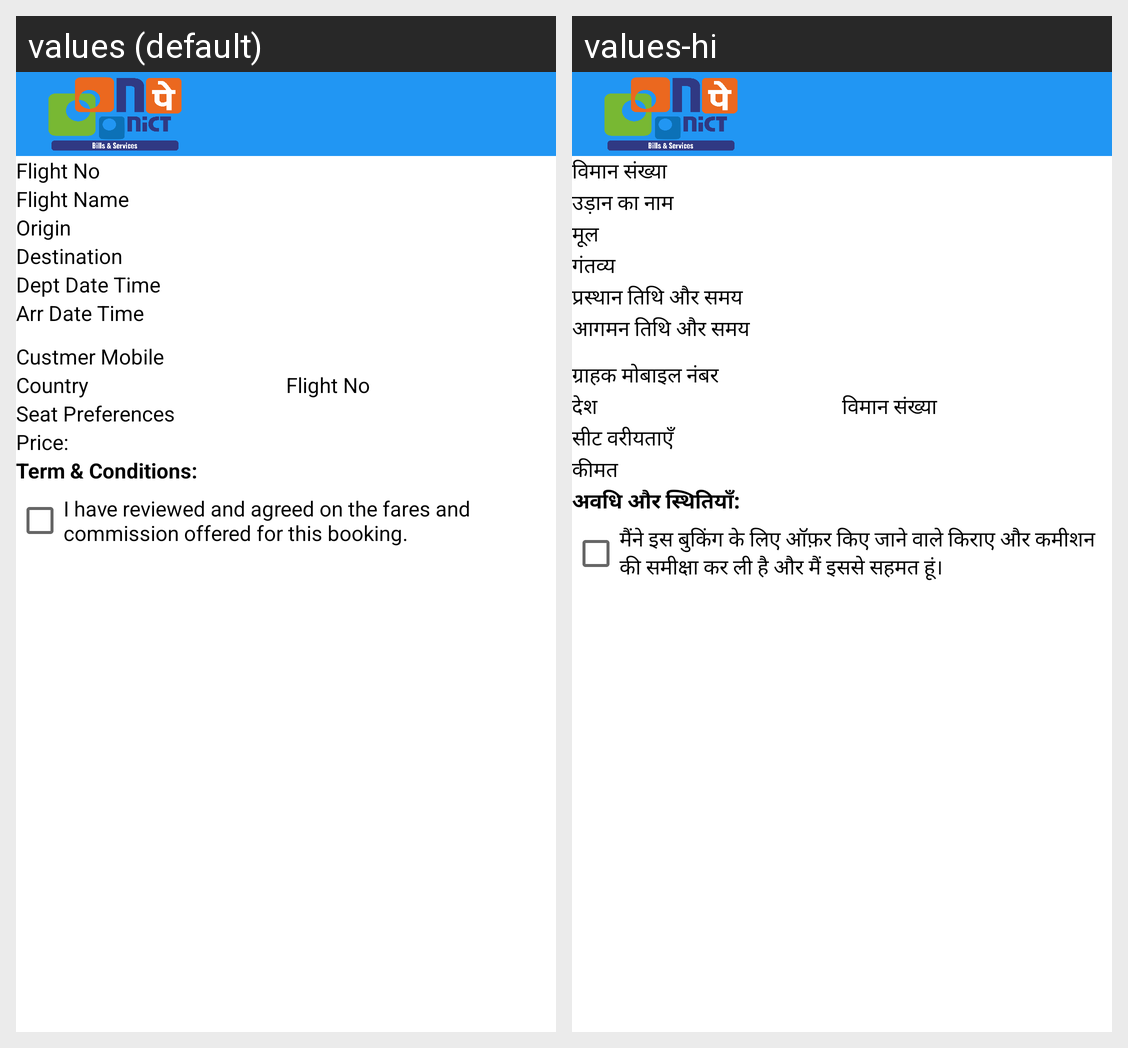

Strings drawn on this Android screen and how each of the app's shown locales translates them:
Android screen res/layout/activity_flight_ticket.xml rendered under 2 locales, left to right: values (default), values-hi. Device: Nexus 5 (rendered at 1080×1920; each locale shown at half size, 540×960, under a caption strip naming it); theme DashboardTheme.
Strings drawn on this screen, with the default value and each locale's value (text and hints the layout hard-codes, and strings that could not be matched under every locale, appear in the picture but are not listed):

flightno
  values: Flight No
  values-hi: विमान संख्या

flightnmae
  values: Flight Name
  values-hi: उड़ान का नाम

origin
  values: Origin
  values-hi: मूल

destination
  values: Destination
  values-hi: गंतव्य

departdateandtime
  values: Dept Date Time
  values-hi: प्रस्थान तिथि और समय

arrvedateandtime
  values: Arr Date Time
  values-hi: आगमन तिथि और समय

contactmobile
  values: Custmer Mobile
  values-hi: ग्राहक मोबाइल नंबर

country1
  values: Country
  values-hi: देश

seatprefrence
  values: Seat Preferences
  values-hi: सीट वरीयताएँ

price
  values: Price:
  values-hi: कीमत

terms
  values: Term & Conditions:
  values-hi: अवधि और स्थितियाँ:

termsmsg
  values: I have reviewed and agreed on the fares and commission offered for this booking.
  values-hi: मैंने इस बुकिंग के लिए ऑफ़र किए जाने वाले किराए और कमीशन की समीक्षा कर ली है और मैं इससे सहमत हूं।
